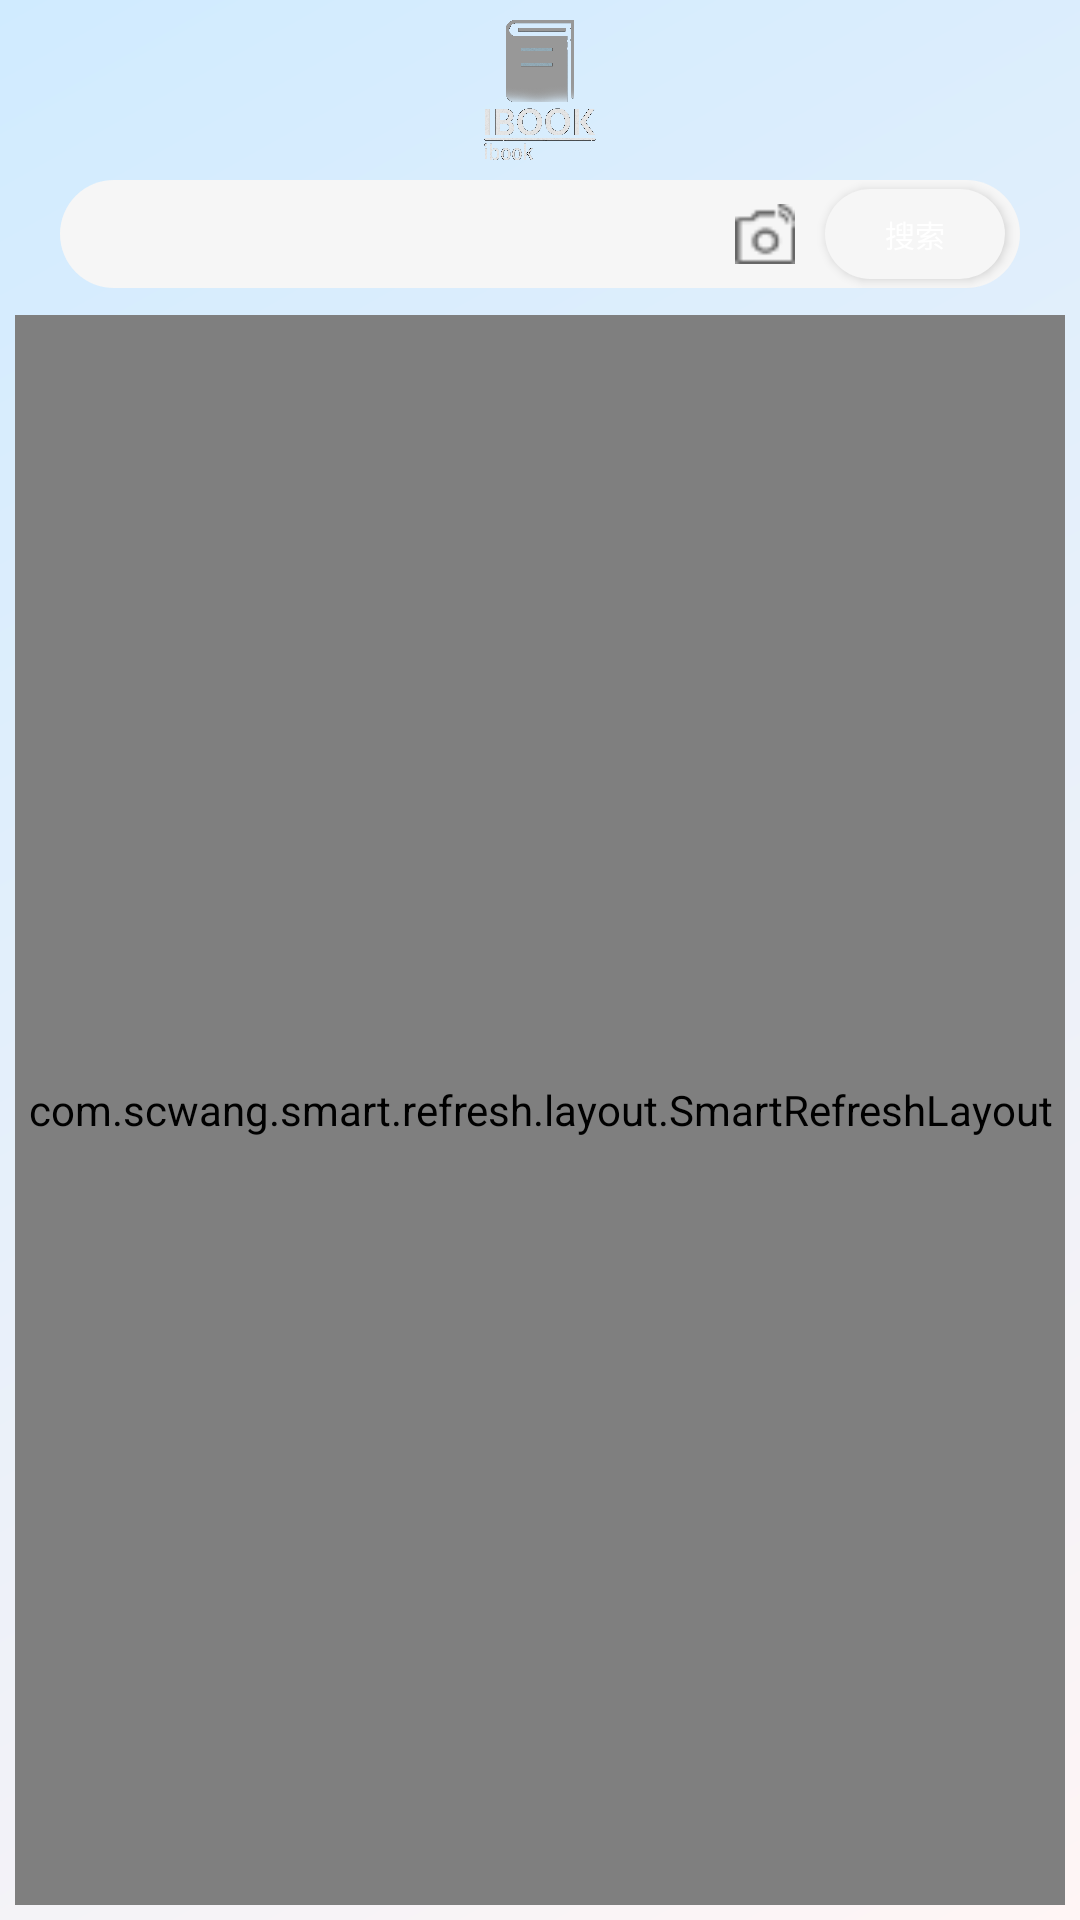

The Android layout XML behind this screen, and the referenced resources:
<!-- AndroidManifest.xml: application theme Theme.IBook -->
<!-- res/layout/fragment_1.xml -->
<?xml version="1.0" encoding="utf-8"?>
<RelativeLayout xmlns:android="http://schemas.android.com/apk/res/android"
    xmlns:app="http://schemas.android.com/apk/res-auto"
    android:layout_width="match_parent"
    android:layout_height="match_parent"
    android:background="@drawable/page_bg"
    android:padding="5dp">

    <ImageView
        android:id="@+id/logo"
        android:layout_width="50dp"
        android:layout_height="50dp"
        android:layout_centerHorizontal="true"
        app:srcCompat="@drawable/book_logo" />


    <TextView
        android:id="@+id/book_search"
        android:layout_width="match_parent"
        android:layout_height="36dp"
        android:layout_marginLeft="15dp"
        android:layout_marginTop="55dp"
        android:layout_marginRight="15dp"
        android:background="@drawable/search_radius"
        app:drawableTint="@color/gray" />

    <Button
        android:id="@+id/search_button"
        android:layout_width="60dp"
        android:layout_height="30dp"
        android:layout_alignRight="@+id/book_search"
        android:layout_marginTop="58dp"
        android:layout_marginEnd="5dp"
        android:textColor="@color/white"
        android:textSize="10sp"
        android:gravity="center"
        android:background="@drawable/search_radius"
        android:padding="0dp"
        android:text="搜索" />

    <ImageView
        android:id="@+id/book_ocr"
        android:layout_width="20dp"
        android:layout_height="20dp"
        android:layout_alignRight="@+id/search_button"
        android:layout_marginTop="63dp"
        android:layout_marginEnd="70dp"
        app:srcCompat="@drawable/camera"
        app:tint="@color/gray" />

    <com.scwang.smart.refresh.layout.SmartRefreshLayout
        android:id="@+id/refreshLayout"
        android:layout_width="match_parent"
        android:layout_height="match_parent"
        android:layout_marginTop="100dp">

        <com.scwang.smart.refresh.header.ClassicsHeader
            android:layout_width="match_parent"
            android:layout_height="wrap_content">

        </com.scwang.smart.refresh.header.ClassicsHeader>


        <ListView
            android:id="@+id/book_list"
            android:layout_width="match_parent"
            android:layout_height="wrap_content"
            android:layout_marginTop="12dp"
            android:divider="@null"
            android:dividerHeight="15dp"
            android:paddingLeft="15dp"
            android:paddingRight="15dp" />

        <com.scwang.smart.refresh.footer.ClassicsFooter
            android:layout_width="match_parent"
            android:layout_height="wrap_content" />
    </com.scwang.smart.refresh.layout.SmartRefreshLayout>




</RelativeLayout>
<!-- resources referenced by this layout -->
<resources>
  <color name="gray">#666666</color>
  <color name="white">#FFFFFFFF</color>
  <!-- drawable book_logo: png bitmap (drawable, 674142 bytes) -->
  <!-- drawable camera: png bitmap (drawable, 355 bytes) -->
  <!-- drawable page_bg (drawable) -->
  <?xml version="1.0" encoding="utf-8"?>
  <shape xmlns:android="http://schemas.android.com/apk/res/android">
      <gradient
          android:angle="135"
          android:endColor="#d0ebff"
          android:startColor="#fff5f5" />
  </shape>
  <!-- drawable search_radius (drawable-v24) -->
  <?xml version="1.0" encoding="utf-8"?>
  <shape xmlns:android="http://schemas.android.com/apk/res/android"
      android:shape="rectangle">
      <solid android:color="@color/message_bg" />
      <corners  android:radius="50dp"/>
      <padding
          android:left="1dp"
          android:top="1dp"
          android:right="1dp"
          android:bottom="1dp" />
  </shape>
  <style name="Theme.IBook" parent="Theme.MaterialComponents.DayNight.NoActionBar">
          
          <item name="colorPrimary">@color/purple_500</item>
          <item name="colorPrimaryVariant">@color/purple_700</item>
          <item name="colorOnPrimary">@color/white</item>
          
          <item name="colorSecondary">@color/teal_200</item>
          <item name="colorSecondaryVariant">@color/teal_700</item>
          <item name="colorOnSecondary">@color/black</item>
          
          <item name="android:statusBarColor" tools:targetApi="l">?attr/colorPrimaryVariant</item>
          
      </style>
  <color name="message_bg">#f6f6f6</color>
  <color name="purple_500">#FF6200EE</color>
  <color name="purple_700">#FF3700B3</color>
  <color name="teal_200">#FF03DAC5</color>
  <color name="teal_700">#FF018786</color>
  <color name="black">#FF000000</color>
</resources>
